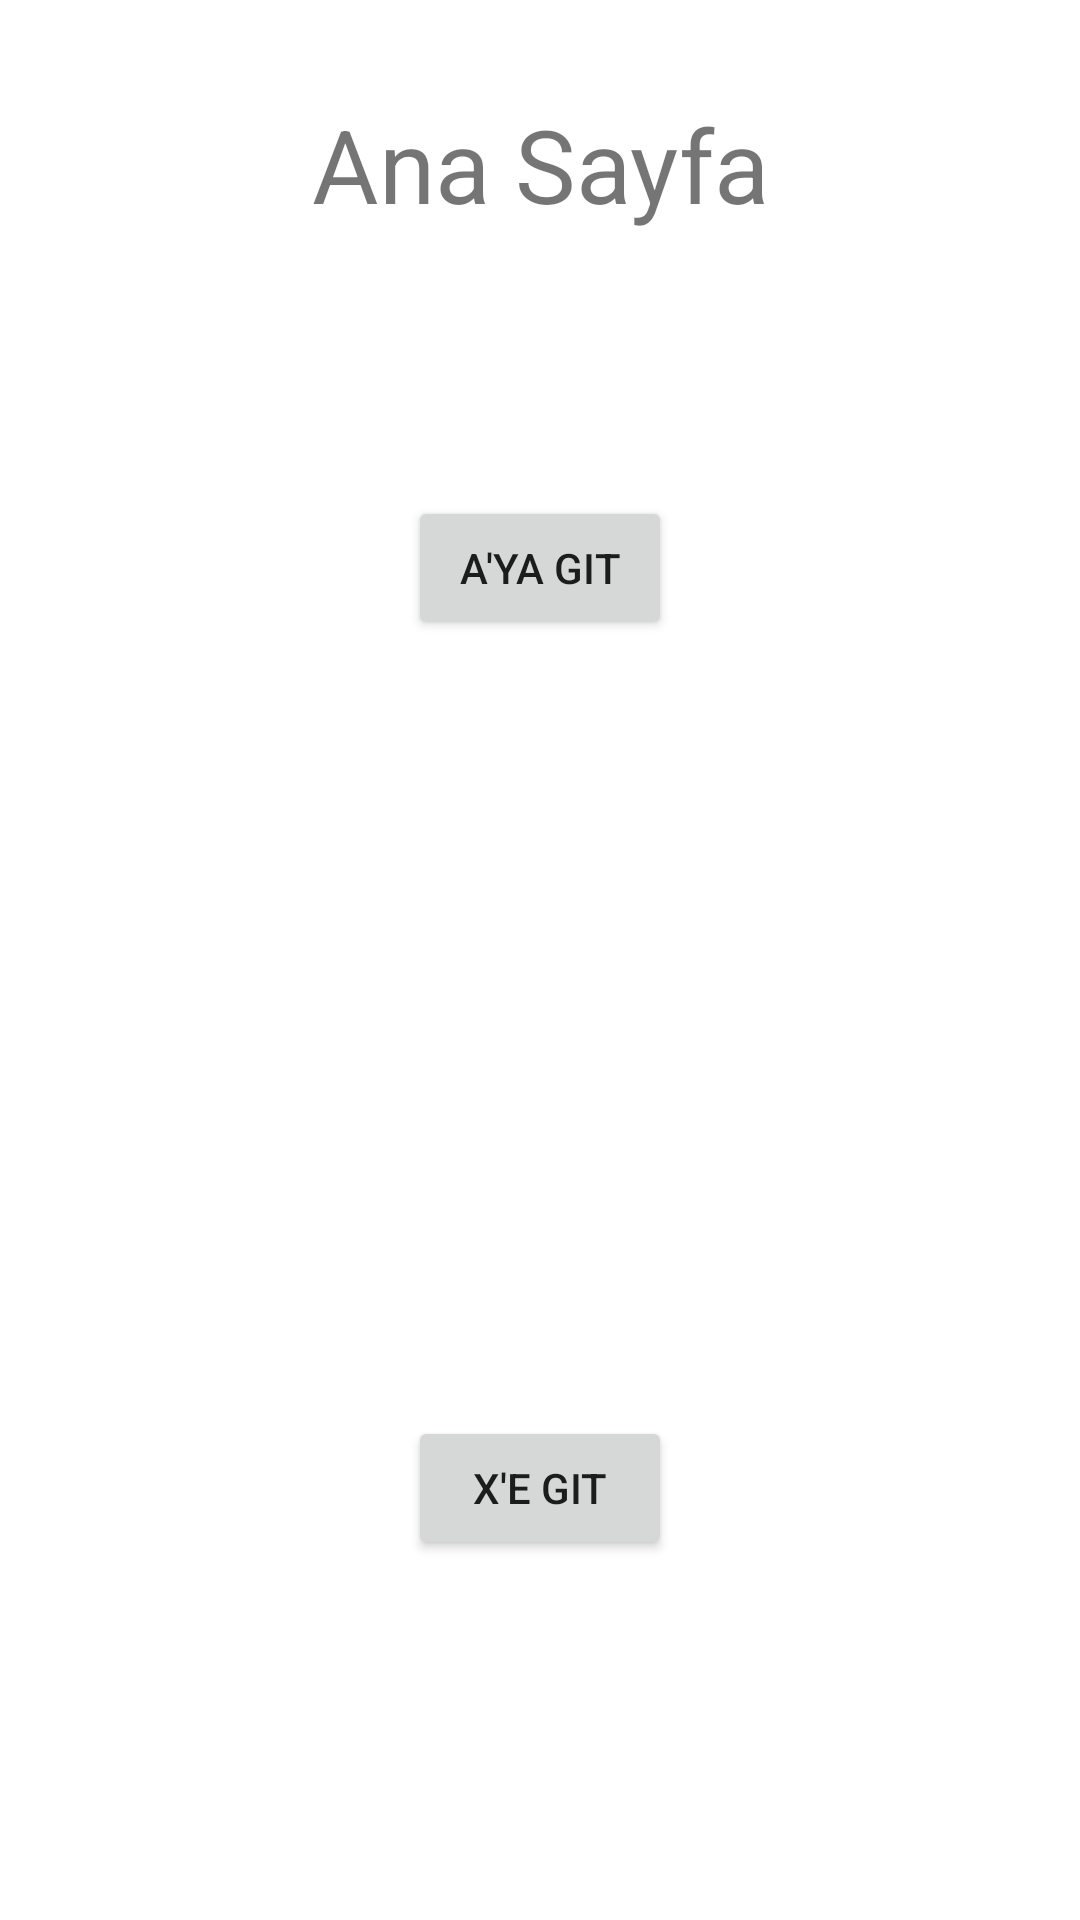

Reconstruct the res/layout file that produces this screen, plus the resources it refers to.
<!-- AndroidManifest.xml: application theme Theme.InvioBootcampOdev4 -->
<!-- res/layout/fragment_ana_sayfa.xml -->
<?xml version="1.0" encoding="utf-8"?>
<androidx.constraintlayout.widget.ConstraintLayout xmlns:android="http://schemas.android.com/apk/res/android"
    xmlns:app="http://schemas.android.com/apk/res-auto"
    xmlns:tools="http://schemas.android.com/tools"
    android:layout_width="match_parent"
    android:layout_height="match_parent"
    tools:context=".AnaSayfaFragment" >

    <TextView
        android:id="@+id/textView"
        android:layout_width="wrap_content"
        android:layout_height="wrap_content"
        android:layout_marginTop="32dp"
        android:text="Ana Sayfa"
        android:textSize="34sp"
        app:layout_constraintEnd_toEndOf="parent"
        app:layout_constraintStart_toStartOf="parent"
        app:layout_constraintTop_toTopOf="parent" />

    <Button
        android:id="@+id/goA"
        android:layout_width="wrap_content"
        android:layout_height="wrap_content"
        android:layout_marginTop="88dp"
        android:text="A'ya Git"
        app:layout_constraintEnd_toEndOf="parent"
        app:layout_constraintStart_toStartOf="parent"
        app:layout_constraintTop_toBottomOf="@+id/textView" />

    <Button
        android:id="@+id/goX"
        android:layout_width="wrap_content"
        android:layout_height="wrap_content"
        android:layout_marginBottom="120dp"
        android:text="X'e git"
        app:layout_constraintBottom_toBottomOf="parent"
        app:layout_constraintEnd_toEndOf="parent"
        app:layout_constraintStart_toStartOf="parent" />
</androidx.constraintlayout.widget.ConstraintLayout>
<!-- resources referenced by this layout -->
<resources>
  <style name="Theme.InvioBootcampOdev4" parent="Theme.MaterialComponents.DayNight.DarkActionBar">
          
          <item name="colorPrimary">@color/purple_500</item>
          <item name="colorPrimaryVariant">@color/purple_700</item>
          <item name="colorOnPrimary">@color/white</item>
          
          <item name="colorSecondary">@color/teal_200</item>
          <item name="colorSecondaryVariant">@color/teal_700</item>
          <item name="colorOnSecondary">@color/black</item>
          
          <item name="android:statusBarColor" tools:targetApi="l">?attr/colorPrimaryVariant</item>
          
      </style>
  <!-- not gathered from this repository: default colours our renderer supplied (Android Studio template values) -->
  <color name="purple_500">#FF6200EE</color>
  <color name="purple_700">#FF3700B3</color>
  <color name="teal_200">#FF03DAC5</color>
  <color name="teal_700">#FF018786</color>
  <color name="black">#FF000000</color>
  <color name="white">#FFFFFFFF</color>
</resources>
